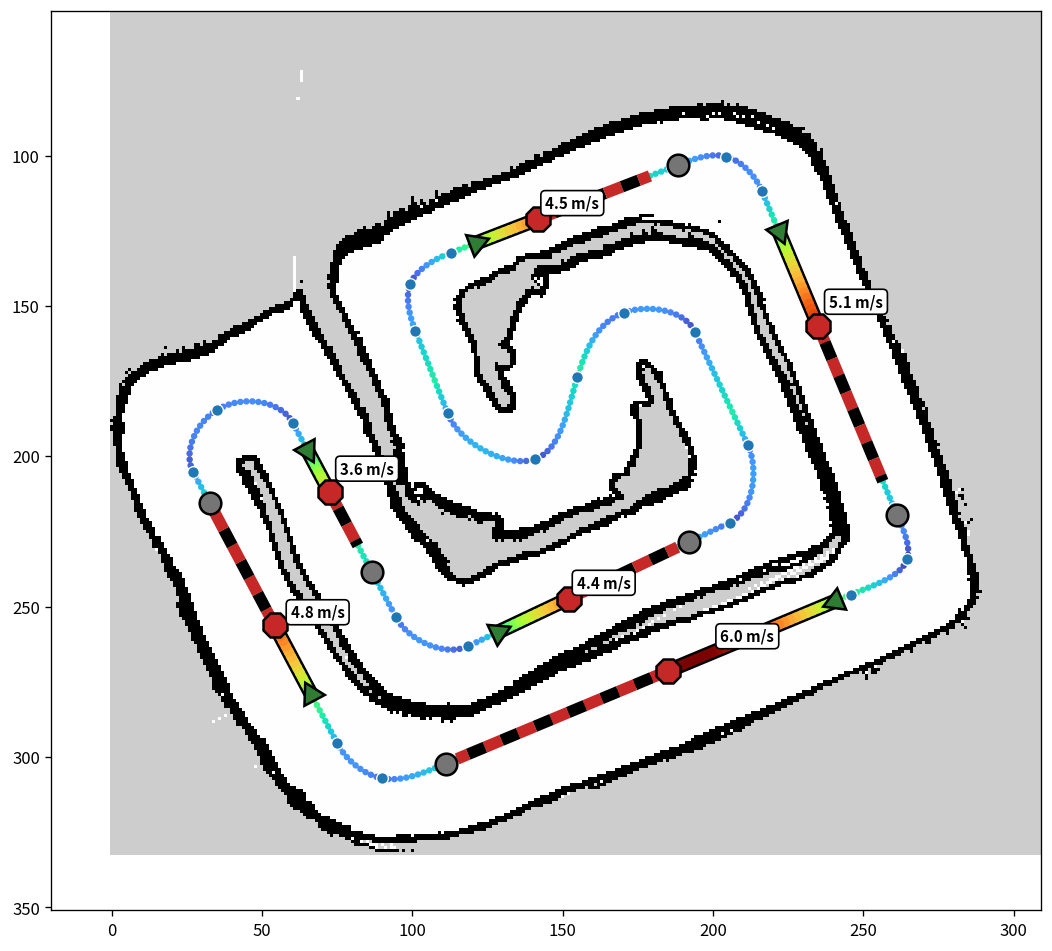

Source data for this figure (header and first rows):
x, y, speed, zone, mark
-10.1, 11.42, 1.586, , 
-10.14, 11.51, 1.765, , 
-10.18, 11.6, 1.928, , 
-10.22, 11.69, 2.078, , 
-10.27, 11.78, 2.218, , 
-10.31, 11.87, 2.349, , 
-10.35, 11.96, 2.413, , 
-10.39, 12.05, 2.350, , 
-10.44, 12.15, 2.286, , 
-10.48, 12.24, 2.219, , 
-10.52, 12.33, 2.150, , 
-10.56, 12.42, 2.079, , 
-10.61, 12.51, 2.006, , 
-10.65, 12.6, 1.929, , 
-10.69, 12.69, 1.850, , 
-10.73, 12.78, 1.767, , 
-10.78, 12.87, 1.680, , 
-10.82, 12.96, 1.588, , 
-10.86, 13.05, 1.490, , 
-10.9, 13.14, 1.386, , 
-10.95, 13.23, 1.273, , 
-10.99, 13.32, 1.149, , 
-11.05, 13.41, 1.039, , 
-11.12, 13.48, 1.117, , 
-11.2, 13.53, 1.217, , 
-11.29, 13.58, 1.317, , 
-11.38, 13.62, 1.425, , 
-11.47, 13.65, 1.504, , 
-11.57, 13.66, 1.578, , 
-11.67, 13.68, 1.607, , 
-11.77, 13.68, 1.622, , 
-11.87, 13.67, 1.605, , 
-11.97, 13.66, 1.536, , 
-12.07, 13.64, 1.464, , 
-12.17, 13.61, 1.371, , 
-12.26, 13.57, 1.334, , 
-12.34, 13.52, 1.335, , 
-12.42, 13.46, 1.366, , 
-12.5, 13.39, 1.427, , 
-12.56, 13.32, 1.515, , 
-12.62, 13.24, 1.629, , 
-12.68, 13.15, 1.768, , 
-12.73, 13.07, 1.925, , 
-12.77, 12.98, 2.075, , 
-12.81, 12.89, 2.215, , 
-12.85, 12.79, 2.347, , 
-12.88, 12.7, 2.419, , 
-12.91, 12.6, 2.357, , 
-12.94, 12.51, 2.292, , 
-12.97, 12.41, 2.225, , 
-12.99, 12.31, 2.157, , 
-13.02, 12.22, 2.086, , 
-13.05, 12.12, 2.013, , 
-13.08, 12.03, 1.937, , 
-13.11, 11.93, 1.858, , 
-13.14, 11.83, 1.775, , 
-13.17, 11.74, 1.688, , 
-13.21, 11.65, 1.597, , 
-13.25, 11.56, 1.500, , 
-13.3, 11.47, 1.396, , 
... 471 more rows
